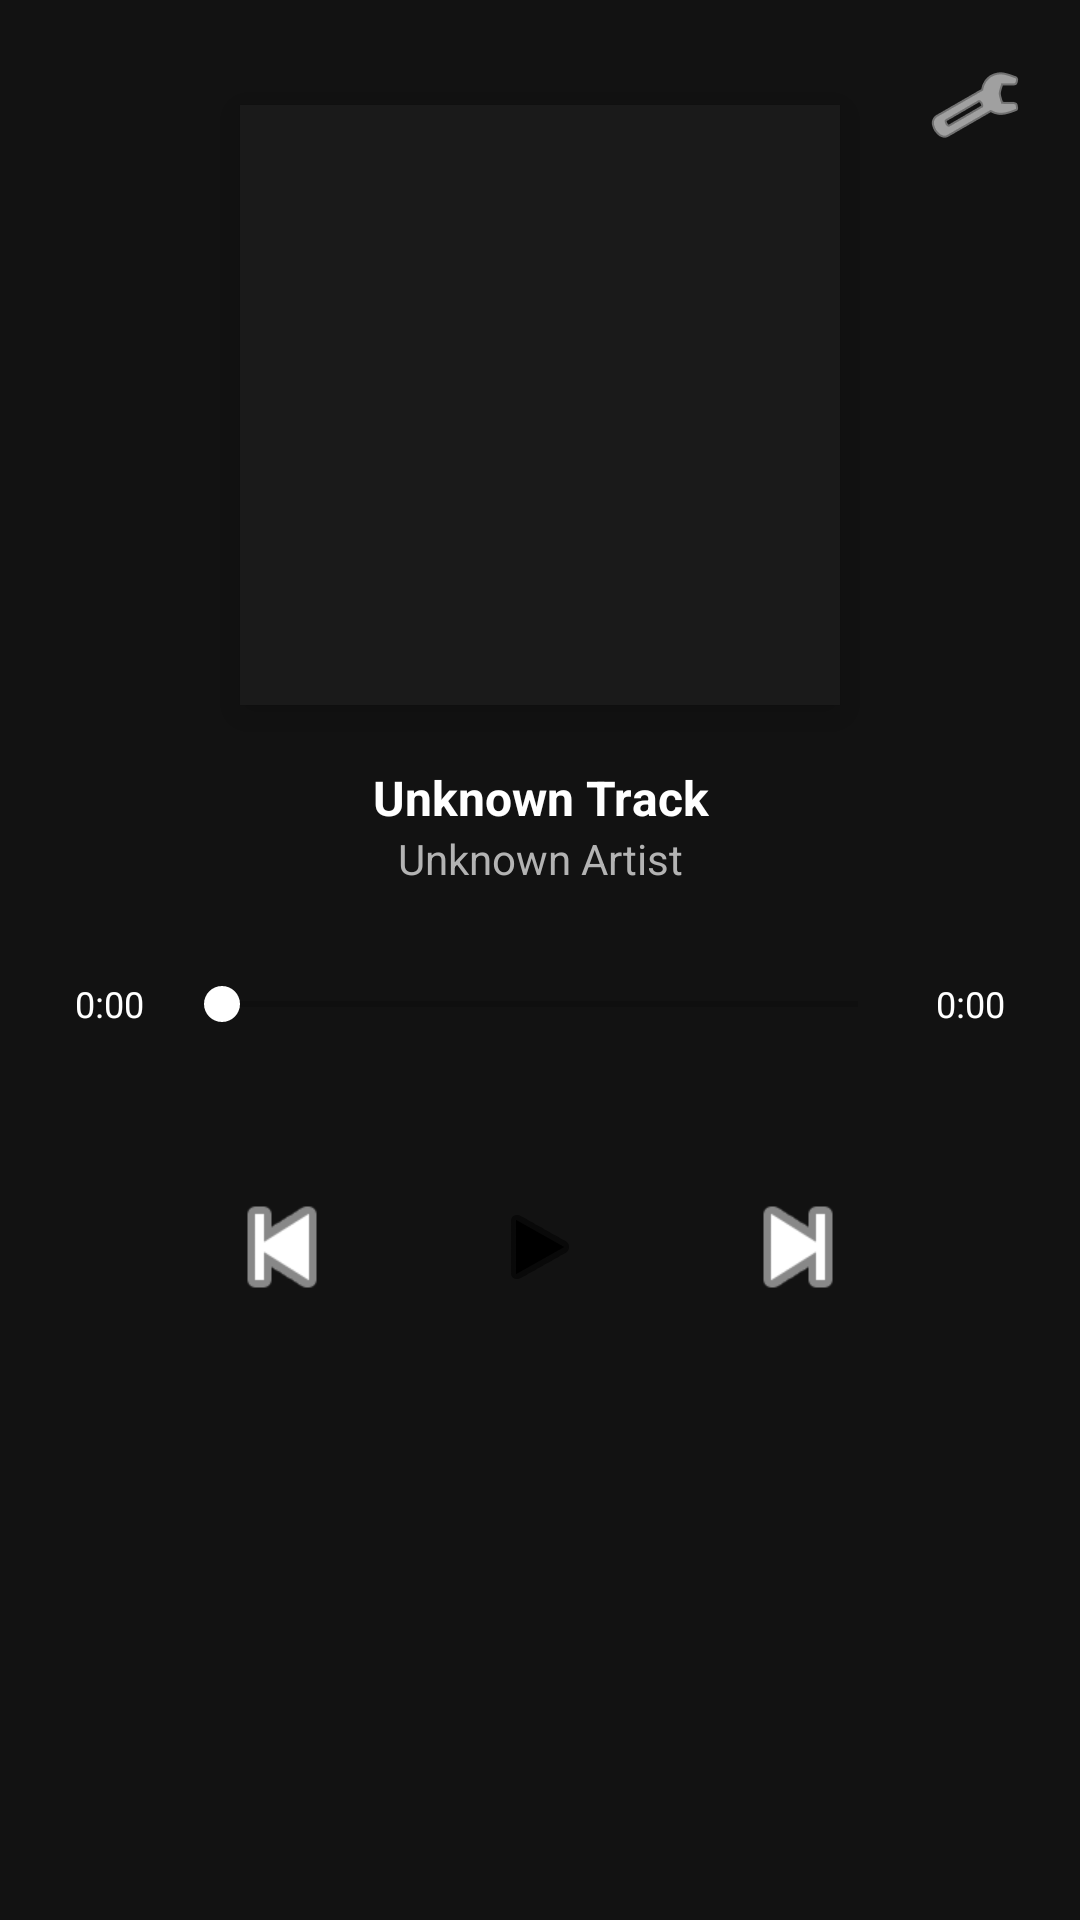

Here is an Android app screen rendered from its layout file. Give the layout XML and the strings, colors and styles it references.
<!-- AndroidManifest.xml: application theme Theme.RideBridge -->
<!-- res/layout/tablet_widget.xml -->
<?xml version="1.0" encoding="utf-8"?>
<RelativeLayout xmlns:android="http://schemas.android.com/apk/res/android"
    android:layout_width="match_parent"
    android:layout_height="match_parent"
    android:padding="15dp"
    android:background="#121212">

    
    <ImageButton
        android:id="@+id/btnSettings"
        android:layout_width="40dp"
        android:layout_height="40dp"
        android:layout_alignParentTop="true"
        android:layout_alignParentEnd="true"
        android:background="?attr/selectableItemBackgroundBorderless"
        android:src="@android:drawable/ic_menu_preferences"
        android:tint="#FFFFFF"
        android:scaleType="centerInside"
        android:contentDescription="Settings" />

    
    <ImageView
        android:id="@+id/imgAlbumArt"
        android:layout_width="200dp"
        android:layout_height="200dp"
        android:layout_centerHorizontal="true"
        android:layout_marginTop="20dp"
        android:scaleType="centerCrop"
        android:elevation="8dp"
        android:background="#1A1A1A" />

    
    <LinearLayout
        android:id="@+id/trackInfoLayout"
        android:layout_width="match_parent"
        android:layout_height="wrap_content"
        android:layout_below="@+id/imgAlbumArt"
        android:layout_marginTop="20dp"
        android:orientation="vertical"
        android:gravity="center">

        <TextView
            android:id="@+id/txtTrackName"
            android:layout_width="match_parent"
            android:layout_height="wrap_content"
            android:text="Unknown Track"
            android:textColor="#FFFFFF"
            android:textSize="16sp"
            android:textStyle="bold"
            android:textAlignment="center"
            android:ellipsize="marquee"
            android:maxLines="1" />

        <TextView
            android:id="@+id/txtArtistName"
            android:layout_width="match_parent"
            android:layout_height="wrap_content"
            android:text="Unknown Artist"
            android:textColor="#B3B3B3"
            android:textSize="14sp"
            android:textAlignment="center"
            android:ellipsize="marquee"
            android:maxLines="1" />
    </LinearLayout>

    
    <LinearLayout
        android:id="@+id/seekBarLayout"
        android:layout_width="match_parent"
        android:layout_height="wrap_content"
        android:layout_below="@+id/trackInfoLayout"
        android:layout_marginTop="20dp"
        android:orientation="horizontal"
        android:gravity="center_vertical"
        android:padding="10dp">

        <TextView
            android:id="@+id/txtCurrentTime"
            android:layout_width="wrap_content"
            android:layout_height="wrap_content"
            android:text="0:00"
            android:textColor="#FFFFFF"
            android:textSize="12sp" />

        <SeekBar
            android:id="@+id/mediaSeekBar"
            android:layout_width="0dp"
            android:layout_height="wrap_content"
            android:layout_weight="1"
            android:layout_marginStart="10dp"
            android:layout_marginEnd="10dp"
            android:progressTint="#FFFFFF"
            android:thumbTint="#FFFFFF" />

        <TextView
            android:id="@+id/txtTotalTime"
            android:layout_width="wrap_content"
            android:layout_height="wrap_content"
            android:text="0:00"
            android:textColor="#FFFFFF"
            android:textSize="12sp" />
    </LinearLayout>

    
    <LinearLayout
        android:id="@+id/playbackControlsLayout"
        android:layout_width="match_parent"
        android:layout_height="wrap_content"
        android:layout_below="@+id/seekBarLayout"
        android:layout_marginTop="20dp"
        android:orientation="horizontal"
        android:gravity="center">

        <ImageButton
            android:id="@+id/btnPrev"
            android:layout_width="48dp"
            android:layout_height="48dp"
            android:layout_marginEnd="20dp"
            android:background="?attr/selectableItemBackgroundBorderless"
            android:src="@android:drawable/ic_media_previous"
            android:tint="#FFFFFF"
            android:scaleType="fitCenter"
            android:contentDescription="Previous Track" />

        <ImageButton
            android:id="@+id/btnPlayPause"
            android:layout_width="64dp"
            android:layout_height="64dp"
            android:layout_margin="10dp"
            android:background="@drawable/circle_white"
            android:src="@android:drawable/ic_media_play"
            android:tint="#000000"
            android:scaleType="centerInside"
            android:padding="16dp"
            android:elevation="4dp"
            android:contentDescription="Play/Pause" />

        <ImageButton
            android:id="@+id/btnNext"
            android:layout_width="48dp"
            android:layout_height="48dp"
            android:layout_marginStart="20dp"
            android:background="?attr/selectableItemBackgroundBorderless"
            android:src="@android:drawable/ic_media_next"
            android:tint="#FFFFFF"
            android:scaleType="fitCenter"
            android:contentDescription="Next Track" />
    </LinearLayout>
</RelativeLayout>
<!-- resources referenced by this layout -->
<resources>
  <style name="Theme.RideBridge" parent="Theme.AppCompat.DayNight.NoActionBar">
          <item name="colorPrimary">#2196F3</item>
      </style>
</resources>
